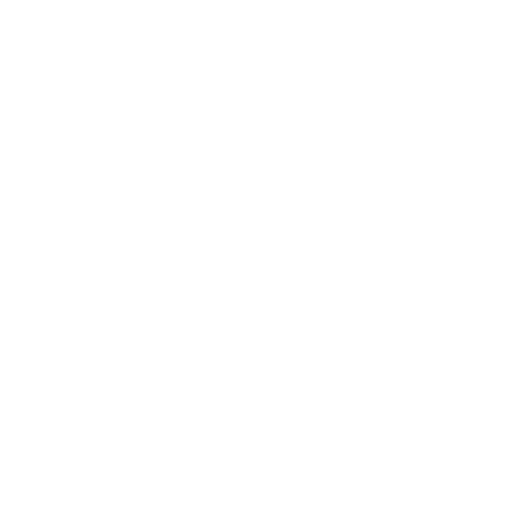
t = 0.00 s
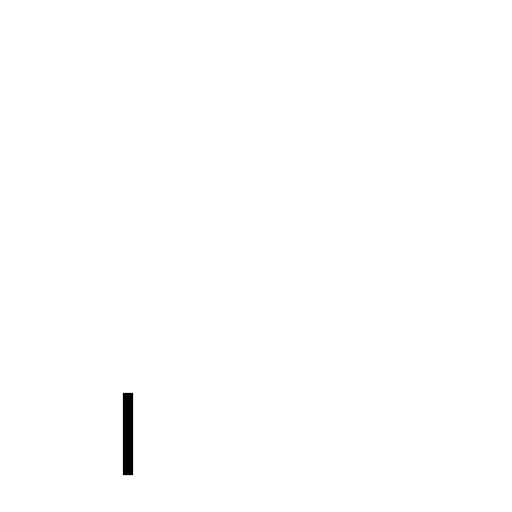
t = 0.24 s
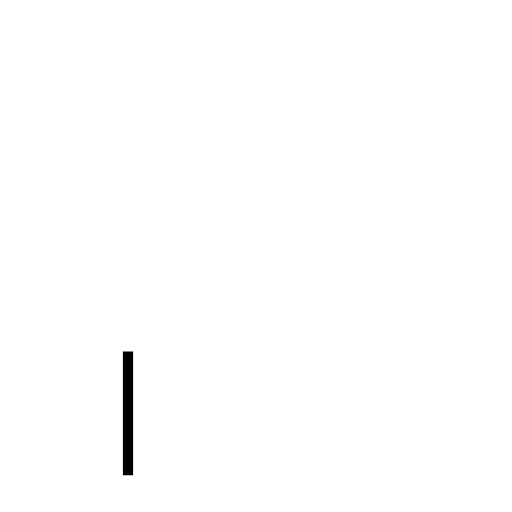
t = 0.36 s
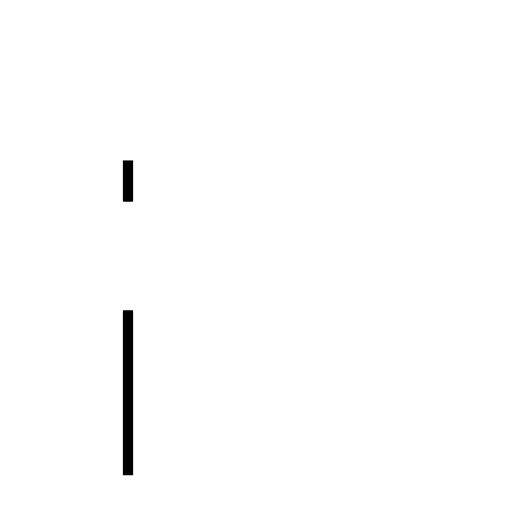
t = 0.60 s
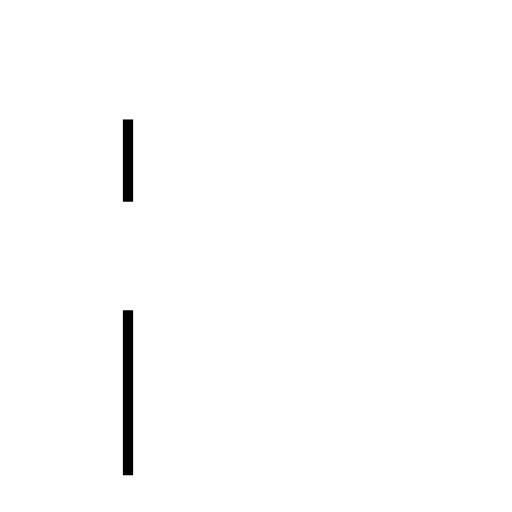
t = 0.72 s
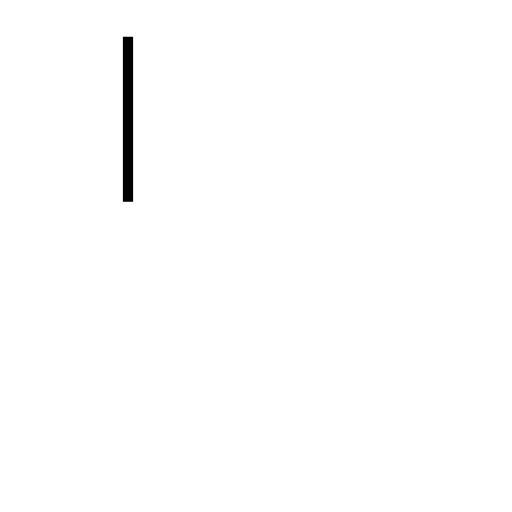
t = 0.97 s

The animated SVG that drew these frames (rendered in a browser with its animation timeline set to each time). Animation: 2 SMIL elements (animate=2); one cycle of 0.97 s.

<?xml version='1.0' encoding='utf-8'?>
<svg viewBox="0.0 -6.0 50.0 50.0" version="1.1" xmlns="http://www.w3.org/2000/svg"><rect x="-1000" y="-1000" width="2000" height="2000" stroke="white" fill="white" /><g style="fill:none;stroke:#000000;stroke-width:1"><path d="M 12.5 2.4 L 12.5 -13.7 " transform="translate(0.0 38.0)" stroke-dasharray="16.099999999999998" stroke-dashoffset="16.099999999999998"><animate attributeName="stroke-dashoffset" from="16.099999999999998" to="0" dur="0.48299999999999993s" begin="0s; anim_end.end" fill="freeze" id="anim0" /></path><path d="M 12.5 -24.3 L 12.5 -40.4" transform="translate(0.0 38.0)" stroke-dasharray="16.099999999999998" stroke-dashoffset="16.099999999999998"><animate attributeName="stroke-dashoffset" from="16.099999999999998" to="0" dur="0.48299999999999993s" begin="anim0.end" fill="freeze" id="anim_end" /></path></g></svg>
